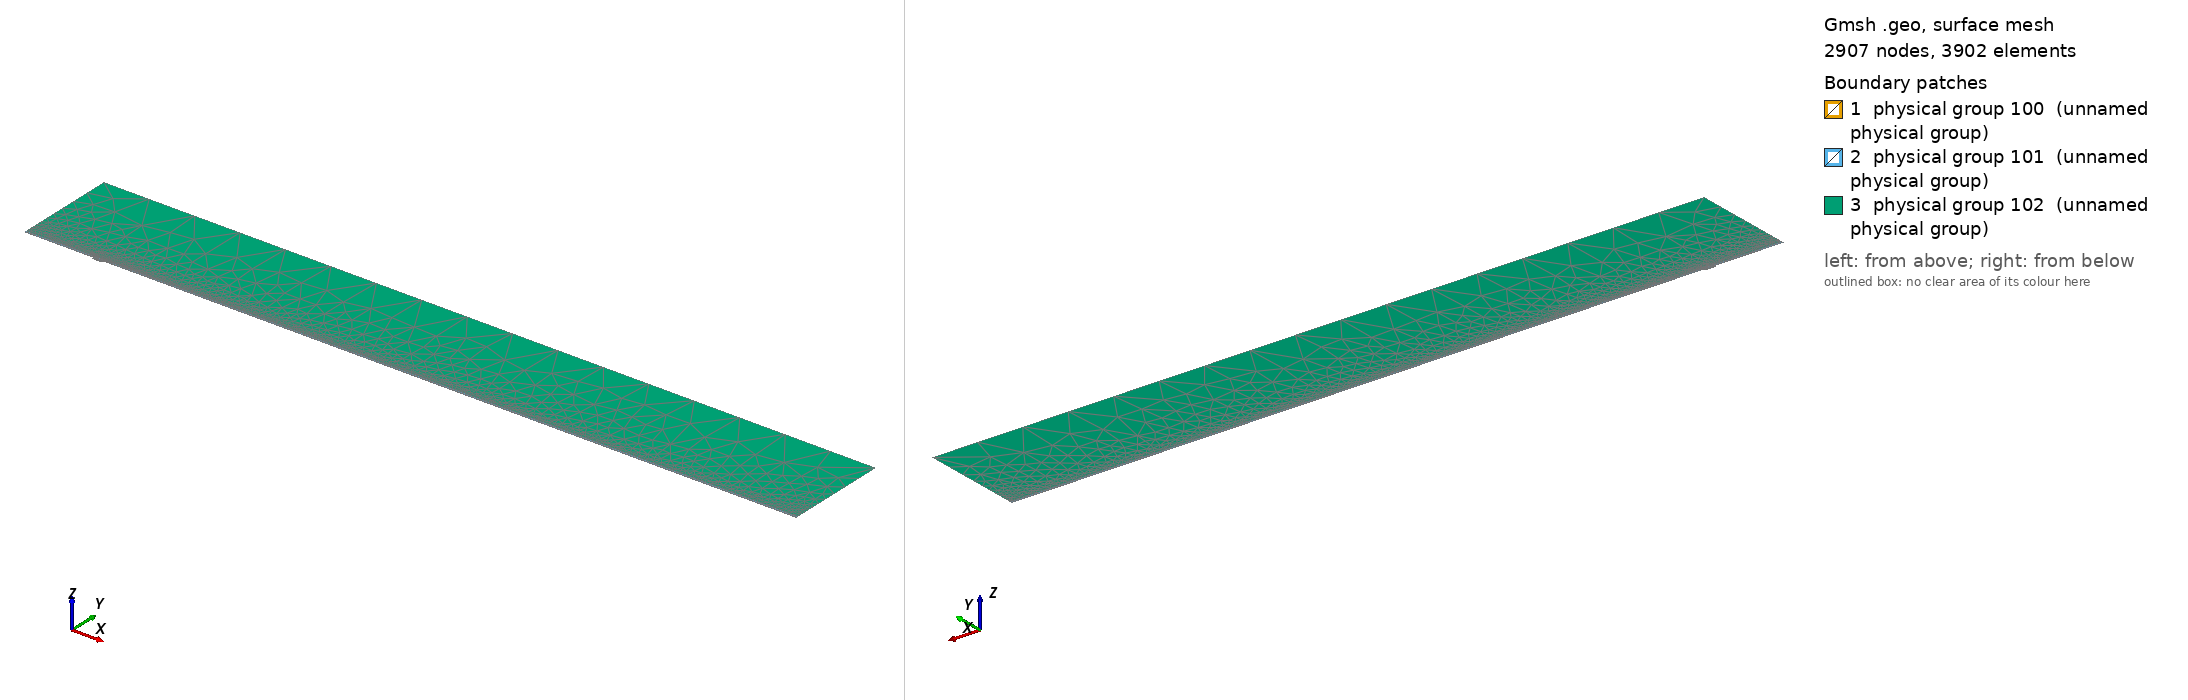

Gmsh geometry script, surface-meshed: 2907 nodes, 3902 surface elements. Boundary patches (legend numbers): 1 physical group 100 (unnamed physical group), 2 physical group 101 (unnamed physical group), 3 physical group 102 (unnamed physical group). Left view from above one corner, right view from below the opposite corner. Legend entries are the model's physical surfaces. The drawing asked Gmsh for element sizes between 1% and 20% of the model's largest extent; the script's own settings can give other sizes.

=== mesh.geo (drawn) ===
// Macro parameters
deltaStar = 1;
D = 3 * deltaStar; // depth of the gap 
W = 15 * deltaStar; // width of the gap
r = 16; // length of non-constant quads upstream and downstream of the gap
s = 8; // length of non-constant quads left and right inside the gap
BL = 0.25 * deltaStar; // height of the second layer of quad elements
BL_upper = 3.5 * deltaStar; // height of the third layer of quad elements
x0 = 100 * deltaStar; // x distance from inflow to gap
lengthOutflow = 1000 * deltaStar; // length after the gap
x3 = W + lengthOutflow; // last point of the domain
height = 150 * deltaStar; // height of the triangular region
triagHeightRegion_inflow = height - BL - BL_upper; // height of the triangular region

// Micro parameters
dx = 0.2; // dx of square elements near the leading and trailing edge of the gap (most resolution-demanding points in the domain)
dy = 1.25 * dx; 
size_triag_v_top = 64; // size of the elements in the upper triangular region

// All the value below are between 0 and 1. =1  means the elements are all equal in size. Avoid using values very close to 1, because we dividing by log(p) in the formula.
dy_in_v_right = 1.5; // heighest quad in the upper layer of quads, in the right part of the gap
dy_in_v_left = 1.75; // heighest quad in the upper layer of quads, in the left part of the gap

// fit (check the file scripts/fit_gmsh.py for more details)
p_in_v_left = 1.0335663036230878 - 1.0234149444433507/(W - 0.8098798097181781)^0.5991729377115732; // densitiy concentration of elements inside the gap, vertically, near the left wall.
p_in_v_right = 1.008073572191136 - 1.1471875292840257/(W - 1.2941255994826328)^0.7890392764815325; // densitiy concentration of elements inside the gap, vertically, near the right wall.
p_in_h_bottom = 0.9; // densitiy concentration of elements inside the gap, horizontally. 
p_in_h_top = 0.9; // densitiy concentration of elements inside the gap, horizontally. 

p_out_h = 0.5; // densitiy concentration of elements outside the gap, horizontally.
p_out_h_upper = 0.5; // densitiy concentration of elements outside the gap, horizontally on the upper layer of quads
p_out_v_inflow_dense = 0.8; // densitiy concentration of elements outside the gap, vertically, near the inflow and the gap
p_out_v_inflow_sparse = 0.99; // densitiy concentration of elements outside the gap, vertically, near the inflow and far from the gap
p_out_v_outflow_dense = 0.9; // densitiy concentration of elements outside the gap, vertically, near the outflow and the gap
p_out_v_outflow_sparse = 0.995; // densitiy concentration of elements outside the gap, vertically, near the outflow and far from the gap
p_triag_h_inflow = 0.8; // densitiy concentration of elements in the triangular region of the domain, horizontally.
p_triag_h_outflow = p_triag_h_inflow; // densitiy concentration of elements in the triangular region of the domain, horizontally.

enlarge_triag_inflow = 1.1; // heigher the value, larger the elements in the triangular region near the inflow
enlarge_triag_outflow = 1.1; // heigher the value, larger the elements in the triangular region near the outflow

// Automated parameters 
a_in_v_right = dx / (W / 2);
a_in_v_left = dx / (W / 2);
a_in_h_bottom = dy / (D / 2);
a_in_h_top = dx / (D / 2);
a_out_h = dx / BL;
a_out_v_inflow_dense = dx / r;
a_out_v_outflow_dense = dx / r;

// for the derivation of the formula, see file 20250123_gmshFormula.md in the docs folder
N_in_v_right = Ceil( Log (a_in_v_right / (1 - p_in_v_right + a_in_v_right * p_in_v_right)) / Log(p_in_v_right) );
N_in_v_left = Ceil( Log (a_in_v_left / (1 - p_in_v_left + a_in_v_left * p_in_v_left)) / Log(p_in_v_left) );
N_in_h_bottom = Ceil( Log (a_in_h_bottom / (1 - p_in_h_bottom + a_in_h_bottom * p_in_h_bottom)) / Log(p_in_h_bottom) );
N_in_h_top = Ceil( Log (a_in_h_top / (1 - p_in_h_top + a_in_h_top * p_in_h_top)) / Log(p_in_h_top) );
N_out_h = Ceil( Log (a_out_h / (1 - p_out_h + a_out_h * p_out_h)) / Log(p_out_h) ) + 1; // + 1 is to correct the fact that the distance is too small to properly approximate the dx length
N_out_v_inflow_dense = Ceil( Log (a_out_v_inflow_dense / (1 - p_out_v_inflow_dense + a_out_v_inflow_dense * p_out_v_inflow_dense)) / Log(p_out_v_inflow_dense) );
N_out_v_outflow_dense = Ceil( Log (a_out_v_outflow_dense / (1 - p_out_v_outflow_dense + a_out_v_outflow_dense * p_out_v_outflow_dense)) / Log(p_out_v_outflow_dense) );

p_for_a_out_v_inflow_sparse_computation = p_out_v_inflow_dense;
p_for_a_out_v_outflow_sparse_computation = (p_out_v_outflow_dense + p_out_v_outflow_dense) / 2;
a_out_v_inflow_sparse = r / (x0 - r) * (1 - p_for_a_out_v_inflow_sparse_computation) / (1 - p_for_a_out_v_inflow_sparse_computation^(N_out_v_inflow_dense + 1));
a_out_v_outflow_sparse = r / (lengthOutflow - r) * (1 - p_for_a_out_v_outflow_sparse_computation) / (1 - p_for_a_out_v_outflow_sparse_computation^(N_out_v_outflow_dense + 1));

N_out_v_inflow_sparse = Ceil( Log(a_out_v_inflow_sparse / (1 - p_out_v_inflow_sparse + a_out_v_inflow_sparse * p_out_v_inflow_sparse)) / Log(p_out_v_inflow_sparse) );
N_out_v_outflow_sparse = Ceil( Log(a_out_v_outflow_sparse / (1 - p_out_v_outflow_sparse + a_out_v_outflow_sparse * p_out_v_outflow_sparse)) / Log(p_out_v_outflow_sparse) );


// second layer of quads
a_out_h_upper = (BL) / (BL_upper) * (1 - p_out_h) / (1 - p_out_h^(N_out_h + 1));
N_out_h_upper = Ceil( Log(a_out_h_upper / (1 - p_out_h_upper + a_out_h_upper * p_out_h_upper)) / Log(p_out_h_upper) );

// ---------------------------
// for triangular region
// ---------------------------
a_triag_h_inflow = (BL_upper) / (triagHeightRegion_inflow) * (1 - p_out_h_upper) / (1 - p_out_h_upper^(N_out_h_upper + 1));
a_triag_h_outflow = a_triag_h_inflow;
N_triag_v_top = Ceil( (x3 + x0) / size_triag_v_top ); // we assume p_triag_v = 1, otherwise the formula is different
N_triag_h_inflow = Ceil( Log(a_triag_h_inflow / (1 - p_triag_h_inflow + a_triag_h_inflow * p_triag_h_inflow)) / Log(p_triag_h_inflow) );
N_triag_h_outflow = Ceil( Log(a_triag_h_outflow / (1 - p_triag_h_outflow + a_triag_h_outflow * p_triag_h_outflow)) / Log(p_triag_h_outflow) );
N_triag_h_inflow = Ceil( N_triag_h_inflow / enlarge_triag_inflow );
N_triag_h_outflow = Ceil( N_triag_h_outflow / enlarge_triag_outflow );

Point(1) = {-x0, 0, 0};
Point(2) = {0,0,0};
Point(3) = {0,-D,0};
Point(4) = {W,-D,0};
Point(5) = {W,0,0};
Point(6) = {x3,0,0};
Point(8) = {x3,height,0};
Point(7) = {x3,BL,0};
Point(9) = {-x0,height,0};
Point(10) = {-x0,BL,0};
Point(11) = {0,BL,0};
Point(12) = {W,BL,0};
Point(13) = {W/2,0,0};
Point(14) = {W/2,BL,0};
Point(15) = {0,-D/2,0};
Point(16) = {W/2,-D,0};
Point(17) = {W,-D/2,0};
Point(18) = {-r,0,0};
Point(19) = {-r,BL,0};
Point(20) = {W + r,0,0};
Point(21) = {W + r,BL,0};
Point(22) = {-x0,BL+BL_upper,0};
Point(23) = {-r,BL+BL_upper,0};
Point(24) = {W + r,BL+BL_upper,0};
Point(25) = {x3,BL+BL_upper,0};
Point(26) = {0,BL+BL_upper,0};
Point(27) = {W/2,BL+BL_upper,0};
Point(28) = {W,BL+BL_upper,0};

Line(1) = {1,18};
Line(2) = {2,15};
Line(3) = {3,16};
Line(4) = {4,17};
Line(5) = {5,20};
Line(6) = {6,7};
Line(7) = {7,25};
Line(8) = {8,9};
Line(9) = {9,22};
Line(10) = {10,19};
Line(11) = {10,1};
Line(12) = {11,14};
Line(13) = {12,21};
Line(14) = {2,13};
Line(15) = {15,3};
Line(16) = {16,4};
Line(17) = {17,5};
Line(18) = {13,5};
Line(19) = {14,12};
Line(20) = {18,2};
Line(21) = {20,6};
Line(22) = {21,7};
Line(23) = {19,11};
Line(24) = {22,10};
Line(25) = {25,8};
Line(26) = {25,24};
Line(27) = {22,23};
Line(30) = {23,26};
Line(31) = {26,27};
Line(32) = {27,28};
Line(33) = {28,24};

// outer quads
Curve Loop(1) = {5, 21, 6, -22, -13, -19, -12, -23, -10, 11, 1, 20, 14, 18};
Plane Surface(1) = {1};

// inside gap
Curve Loop(2) = {2, 15, 3, 16, 4, 17, -18, -14};
Plane Surface(2) = {2};

// triangular region
Curve Loop(3) = {-26, 25, 8, 9, 27, 30, 31,32,33};
Plane Surface(3) = {3};

// 3rd layer of quads
Curve Loop(4) = {-24, 27, 30, 31,32,33, -26,-7,-22,-13,-19,-12,-23,-10};

Plane Surface(4) = {4};


// This defines the surfaces that will be meshed with quad elements
Transfinite Surface {1} = {1, 6, 7, 10};
Transfinite Surface {2} = {3, 4, 5, 2}; // number '2' must match the number '2' of plane surface
Transfinite Surface {4} = {7, 25, 22, 10};

Transfinite Curve {18, 16, 19,32} = N_in_v_right Using Progression p_in_v_right;
Transfinite Curve {-14, -3, -12, -31} = N_in_v_left Using Progression p_in_v_left;

Transfinite Curve {15, -4} = N_in_h_bottom Using Progression p_in_h_bottom;
Transfinite Curve {-2, 17} = N_in_h_top Using Progression p_in_h_top;


Transfinite Curve {11, -6} = N_out_h Using Progression p_out_h;
Transfinite Curve {24, 28, 29, -7} = N_out_h_upper Using Progression p_out_h_upper;
Transfinite Curve {10, 1, 27} = N_out_v_inflow_sparse Using Progression p_out_v_inflow_sparse;
Transfinite Curve {20, 23, 30} = N_out_v_inflow_dense Using Progression p_out_v_inflow_dense;
Transfinite Curve {-21, -22, 26} = N_out_v_outflow_sparse Using Progression p_out_v_outflow_sparse;
Transfinite Curve {-5, -13,-33} = N_out_v_outflow_dense Using Progression p_out_v_outflow_dense;

Recombine Surface {1, 2, 4};

// for triangluar region
Transfinite Curve {8} = N_triag_v_top Using Progression 1;
Transfinite Curve {-25} = N_triag_h_outflow Using Progression p_triag_h_outflow;
Transfinite Curve {9} = N_triag_h_inflow Using Progression p_triag_h_inflow;


// defining boundary
Physical Curve(1) = {9,24,11}; // inlet
Physical Curve(2) = {7,25,6}; // outlet
Physical Curve(3) = {8}; // top
Physical Curve(4) = {1, 20, 2, 15, 3, 16, 4, 17, 5, 21}; // wall


Physical Surface(100) = {1};
Physical Surface(101) = {2, 4};
Physical Surface(102) = {3};
